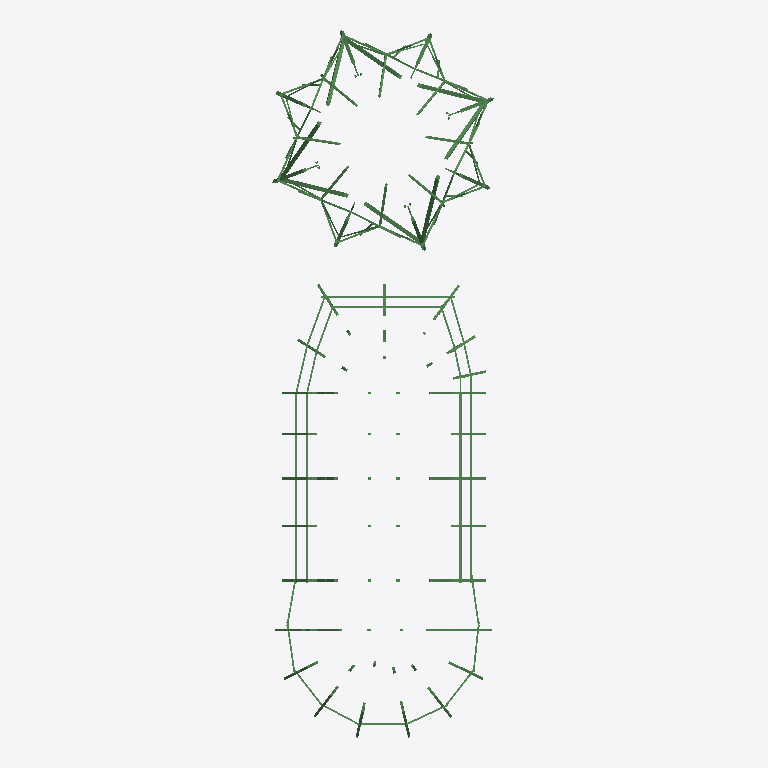
Plan cut of the same IFC building model at storey 'Westturm_GlockenBereich' (level 33.63 m, cut at 35.03 m), seen from above with north up, elements coloured by IFC class: 126 beams (green). Cut surfaces are drawn darker.
Extent 15.7 m × 48.4 m × 16.8 m (x, y, z). Storeys (3): Chorhalle_Dachstuhl at 0.00 m; Otkogon_Dachstuhl at 0.00 m; Westturm_GlockenBereich at 33.63 m. Elements (1160): 1153 IfcBeam, 5 IfcSlab, 1 IfcFooting, 1 IfcTendonAnchor.

HEADER;
FILE_DESCRIPTION(('ViewDefinition[DesignTransferView]'),'2;1');
FILE_NAME('aachener_cathedral_IFC_dachstuehle.ifc','2026-07-16T18:37:14+02:00',(''),(''),'IfcOpenShell 0.8.3-post1','Bonsai 0.8.3-post1','Nobody');
FILE_SCHEMA(('IFC4'));
ENDSEC;
DATA;
#1=IFCPROJECT('35srHNW5r9pAq3SKl9Mg5X',$,'AachenerDomIfcFile',$,$,$,$,(#14,#26),#9);
#31=IFCSITE('3Wb2A_9ynDsBJm5LTP19dp',$,'AachenerDomSite',$,$,#54,$,$,$,$,$,$,$,$);
#37=IFCBUILDING('0_4_V$veT6$Q6GIsmaXjyK',$,'Chorhalle',$,$,#44602,$,$,$,$,$,$);
#67=IFCBUILDING('21g7FzdWvCcesJsCd3vFP7',$,'Oktogon',$,$,#26085,$,$,$,$,$,$);
#20948=IFCBUILDING('36I6Q59kj54AYckBytF6NX',$,'AachenerDom',$,$,#26080,#20958,$,$,$,$,$);
#26059=IFCBUILDING('0FjGhWGjrC6O1hyj9YSevS',$,'AachenerDom',$,$,#26069,$,$,$,$,$,$);
#43=IFCBUILDINGSTOREY('1Q6ZVfnof4uv07FqkAxIgk',$,'Chorhalle_Dachstuhl',$,$,#44607,$,$,$,$);
#84=IFCBUILDINGSTOREY('1YBVz1ERH4xAuHZPrDEtem',$,'Otkogon_Dachstuhl',$,$,#26090,$,$,$,$);
#21077=IFCBUILDINGSTOREY('3CvpU4w9jCXOu3vfRhakjh',$,'Westturm_GlockenBereich',$,$,#44657,#21087,$,$,$);
#7414=IFCBEAM('1YLeVd3dr7L9Y$monROZ0c',$,'Cube',$,$,#25331,#7425,$,.BEAM.);
#30167=IFCBEAM('1Cb5vo3Wr4uvrVbbYxkTVu',$,'IfcBeam/Cube',$,$,#41652,#30184,$,.BEAM.);
#8662=IFCBEAM('2CjlFqdPH96OcY0rx7VXoJ',$,'Cube',$,$,#25726,#8673,$,.BEAM.);
#7348=IFCBEAM('1Vg3vNVrf8W9RQNTIq$kq1',$,'Cube',$,$,#25311,#7359,$,.BEAM.);
#8040=IFCBEAM('2DMZDdYjb6EvzytboMQKVr',$,'Cube',$,$,#25536,#8051,$,.BEAM.);
#5592=IFCBEAM('32dF5_JOD1luS1mL6XViAO',$,'Cube',$,$,#24771,#5603,$,.BEAM.);
#7483=IFCBEAM('1nZ2venYv5ueL19vM3D7ny',$,'Cube',$,$,#25356,#7494,$,.BEAM.);
#6665=IFCBEAM('2kbvp8gKT42ejLc6obHJ0o',$,'Cube',$,$,#25121,#6676,$,.BEAM.);
#8888=IFCBEAM('2B1wmc_p96QeqjbWCGQctl',$,'Cube',$,$,#25811,#8899,$,.BEAM.);
#29519=IFCBEAM('29n8VMBsnCA9IEsvADLK6Y',$,'IfcBeam/Cube',$,$,#41472,#29536,$,.BEAM.);
#30671=IFCBEAM('1m$Y3ArbP3j9uWE027w$lN',$,'Cube',$,$,#41792,#30688,$,.BEAM.);
#34109=IFCBEAM('1zOQQz3YTBv8FxkvCzjxdK',$,'Cube',$,$,#42747,#34126,$,.BEAM.);
#5933=IFCBEAM('23kzcpDkD5ZvAYDeXIkLqx',$,'Cube',$,$,#24876,#5953,$,.BEAM.);
#7450=IFCBEAM('3Fp4WKInDD881xwcSFq4_C',$,'Cube',$,$,#25346,#7461,$,.BEAM.);
#4750=IFCBEAM('3kXsFpd$5EoRTYW2ZivXp1',$,'Cube',$,$,#24481,#4770,$,.BEAM.);
#6590=IFCBEAM('2u2066Xj5Ew88ev8UDK6NX',$,'Cube',$,$,#25101,#6601,$,.BEAM.);
#27773=IFCBEAM('030q_VuK54Iu3s$MBmwhdU',$,'Cube',$,$,#40987,#27790,$,.BEAM.);
#2981=IFCBEAM('1I8T3gZhP8YOjzFQnW$fl$',$,'Cube',$,$,#24321,#2992,$,.BEAM.);
#36089=IFCBEAM('06LFG$yJz3Ugq$VLh7F4bm',$,'Cube',$,$,#43297,#36106,$,.BEAM.);
#7878=IFCBEAM('1_B3sjQ$H1GBpaevwyV_18',$,'Cube',$,$,#25476,#7889,$,.BEAM.);
#27089=IFCBEAM('1ytVah2wPFzhJO49YxUIY8',$,'IfcBeam/Cube',$,$,#40797,#27106,$,.BEAM.);
#29123=IFCBEAM('3n95OldHb2TOabNTO7pz36',$,'Cube',$,$,#41362,#29140,$,.BEAM.);
#31157=IFCBEAM('1eU7HBmk12hg6aH6CcgJOg',$,'Cube',$,$,#41927,#31174,$,.BEAM.);
#35963=IFCBEAM('331pzPrIHA48_VTv$r0d6T',$,'IfcBeam/Cube',$,$,#43262,#35980,$,.BEAM.);
#5025=IFCBEAM('3KFEIjZJr6Ogod6QN8G9NL',$,'Cube',$,$,#24576,#5042,$,.BEAM.);
#7890=IFCBEAM('125TLr9lbDfgJgWndDOfmf',$,'Cube',$,$,#25481,#7901,$,.BEAM.);
#8401=IFCBEAM('0bu3VTI1DCgODUb0iFuiDV',$,'Cube',$,$,#25636,#8412,$,.BEAM.);
#30851=IFCBEAM('34CEBR4qj6sBDwTWwatR4K',$,'IfcBeam/Cube',$,$,#41842,#30868,$,.BEAM.);
#31931=IFCBEAM('2oxA$o$Mz2Lfti0rKg2nN7',$,'IfcBeam/Cube',$,$,#42142,#31948,$,.BEAM.);
#31247=IFCBEAM('3AFm00Ys91tRCEXL5VkDsC',$,'IfcBeam/Cube',$,$,#41952,#31264,$,.BEAM.);
#38073=IFCBEAM('24NK6S$$X75Oe$FIL3R01_',$,'Cube',$,$,#43847,#38090,$,.BEAM.);
#5268=IFCBEAM('0w520CW0zAP8wWcd_uETJq',$,'Cube',$,$,#24661,#5288,$,.BEAM.);
#28115=IFCBEAM('2cWlejzEX64QheUGD4It$3',$,'Cube',$,$,#41082,#28132,$,.BEAM.);
#32867=IFCBEAM('0vvq7mD1D7BxGIK2rnwYWq',$,'IfcBeam/Cube',$,$,#42402,#32884,$,.BEAM.);
#37403=IFCBEAM('0N4SwyWxPD8ehPUwKRSaaN',$,'Cube',$,$,#43662,#37420,$,.BEAM.);
#35279=IFCBEAM('26uzG6YifFGP$8_hUicuMd',$,'IfcBeam/Cube',$,$,#43072,#35296,$,.BEAM.);
#34217=IFCBEAM('06Rud40fv0H8$Fdm6CSjbc',$,'Cube',$,$,#42777,#34234,$,.BEAM.);
#36395=IFCBEAM('3Q65QxYsn2URtZtNPvWJVs',$,'Cube',$,$,#43382,#36412,$,.BEAM.);
#4647=IFCBEAM('1zTGHe2ur89xcrxj9YGyMz',$,'Cube',$,$,#24451,#4658,$,.BEAM.);
#5999=IFCBEAM('05nkvRtaDFbeST$yoO4w2s',$,'Cube',$,$,#24896,#6010,$,.BEAM.);
#32039=IFCBEAM('3KDX2xVSjEiPNXLQCCl_8P',$,'IfcBeam/Cube',$,$,#42172,#32056,$,.BEAM.);
#32111=IFCBEAM('3H3Xxh8dr6KA4R5eNASJ75',$,'IfcBeam/Cube',$,$,#42192,#32128,$,.BEAM.);
#36593=IFCBEAM('1nnUyotwT2TQHQLTw5oElm',$,'IfcBeam/Cube',$,$,#43437,#36610,$,.BEAM.);
#29087=IFCBEAM('0I04NFtr50ahzZ4broYG_o',$,'IfcBeam/Cube',$,$,#41352,#29104,$,.BEAM.);
#30959=IFCBEAM('0x5NcoSz90D9cDDvFVWfUb',$,'IfcBeam/Cube',$,$,#41872,#30976,$,.BEAM.);
#33083=IFCBEAM('2s20QnLdTFXOfUV0LGItZe',$,'IfcBeam/Cube',$,$,#42462,#33100,$,.BEAM.);
#31967=IFCBEAM('2WM5rv3unFjhW3j7MLGf3S',$,'IfcBeam/Cube',$,$,#42152,#31984,$,.BEAM.);
#32939=IFCBEAM('1V3TBczo5D5fsTYdfp86y0',$,'IfcBeam/Cube',$,$,#42422,#32956,$,.BEAM.);
#36827=IFCBEAM('3$lSEMqn5ElA9GdxL2rRxS',$,'IfcBeam/Cube',$,$,#43502,#36844,$,.BEAM.);
#8377=IFCBEAM('3hMAO$NQL3DRg7uRs6qYdV',$,'Cube',$,$,#25626,#8388,$,.BEAM.);
#31697=IFCBEAM('0_LcvgelP3QeIzfpBttNFI',$,'IfcBeam/Cube',$,$,#42077,#31714,$,.BEAM.);
#36629=IFCBEAM('0L9DIyv65388I9X7M$XwNx',$,'IfcBeam/Cube',$,$,#43447,#36646,$,.BEAM.);
#4671=IFCBEAM('3wRbpXADn2SAGAmhr_vkaP',$,'Cube',$,$,#24461,#4682,$,.BEAM.);
#8277=IFCBEAM('0VCQFII5nCGBqXJ4lTWanh',$,'Cube',$,$,#25591,#8288,$,.BEAM.);
#6824=IFCBEAM('2AW8QiSUn2jxcqb1LLklpA',$,'Cube',$,$,#25171,#6835,$,.BEAM.);
#27341=IFCBEAM('2JU9hoXE1Cb8TDfyyTwfh0',$,'IfcBeam/Cube',$,$,#40867,#27358,$,.BEAM.);
#7968=IFCBEAM('3jq1Nm7992b9h3srnFsBh1',$,'Cube',$,$,#25506,#7979,$,.BEAM.);
#8064=IFCBEAM('2B9nLYDjr3NhfvJEKnnvrQ',$,'Cube',$,$,#25546,#8075,$,.BEAM.);
#30581=IFCBEAM('3goDUSNqL0fwYWXWNWFsbl',$,'IfcBeam/Cube',$,$,#41767,#30598,$,.BEAM.);
#38163=IFCBEAM('0ZFmwezkD4hfzzAQZUDsPl',$,'Cube',$,$,#43872,#38180,$,.BEAM.);
#40269=IFCBEAM('0BYP9U$Cr4meXBkzD3F03I',$,'Cube',$,$,#44457,#40286,$,.BEAM.);
#40539=IFCBEAM('1tlNyM_lX09PKB1nArPrED',$,'Cube',$,$,#44532,#40556,$,.BEAM.);
#37929=IFCBEAM('0GvIDh0jb9fwZTMIhacfjX',$,'Cube',$,$,#43807,#37946,$,.BEAM.);
#40125=IFCBEAM('2anNqvlcXBQP$I6VgrQZNR',$,'Cube',$,$,#44417,#40142,$,.BEAM.);
#28619=IFCBEAM('0vCIB9lsT70AeFvSe7d2OF',$,'IfcBeam/Cube',$,$,#41222,#28636,$,.BEAM.);
#31067=IFCBEAM('14oRE9bijEP9X4vVb$9bs9',$,'IfcBeam/Cube',$,$,#41902,#31084,$,.BEAM.);
#8076=IFCBEAM('19qkn5BPT3UhHx8vexti6T',$,'Cube',$,$,#25551,#8150,$,.BEAM.);
#38955=IFCBEAM('1qS612gCT9QgEnqP2csK9v',$,'Cube',$,$,#44092,#38972,$,.BEAM.);
#33101=IFCBEAM('1edTUERzzEouJwU4ztc2E0',$,'IfcBeam/Cube',$,$,#42467,#33118,$,.BEAM.);
ENDSEC;
